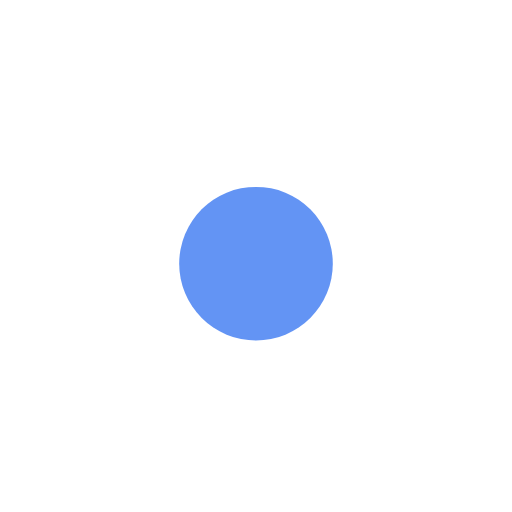
t = 0.00 s
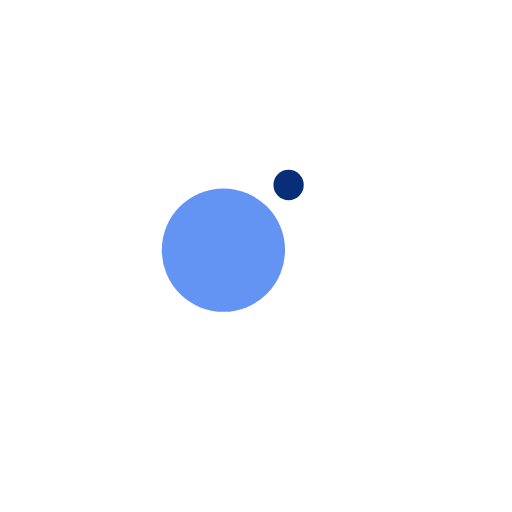
t = 0.13 s
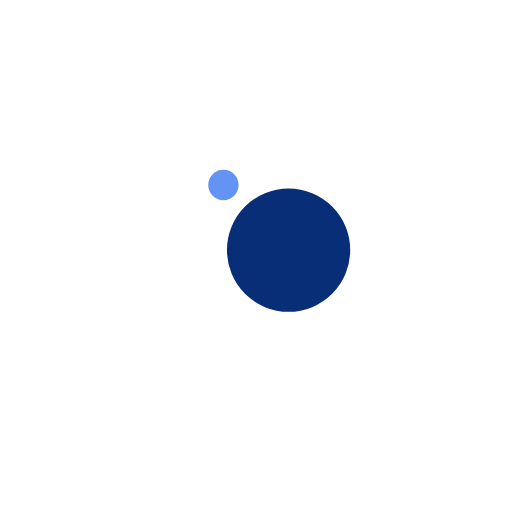
t = 0.38 s
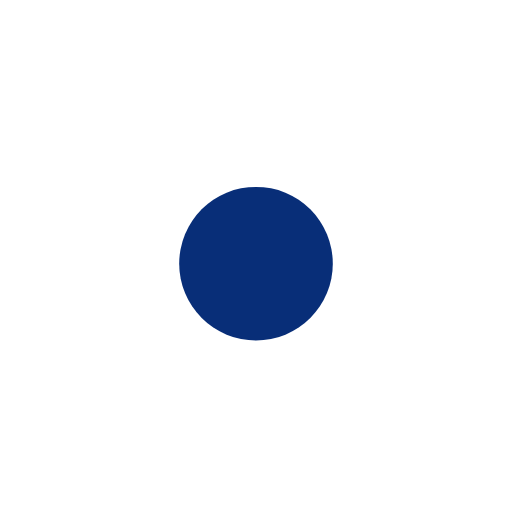
t = 0.50 s
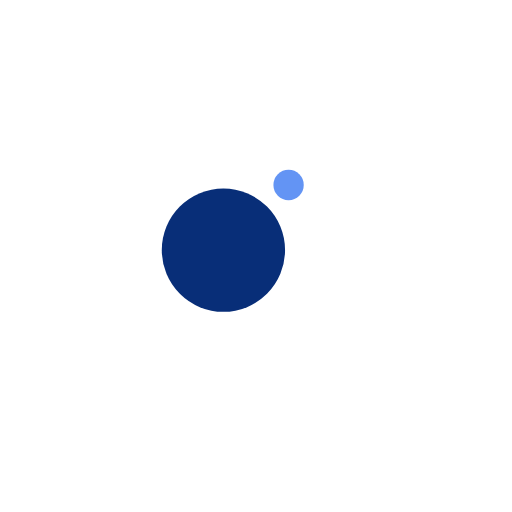
t = 0.63 s
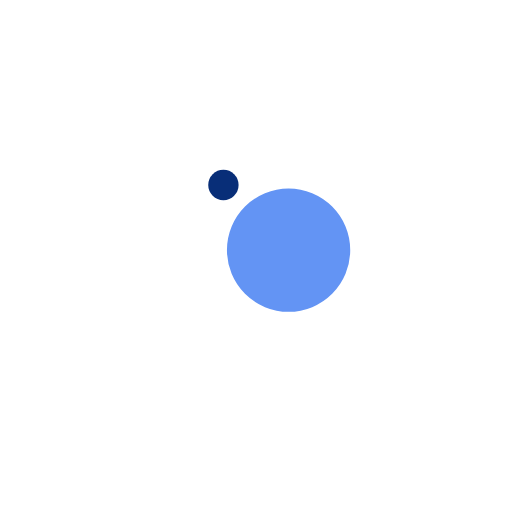
t = 0.88 s

The animated SVG that drew these frames (rendered in a browser with its animation timeline set to each time). Animation: 4 SMIL elements (animate=2,animateTransform=2); one cycle of 1.00 s, repeats indefinitely.

<?xml version="1.0" encoding="utf-8"?>
<svg xmlns="http://www.w3.org/2000/svg" xmlns:xlink="http://www.w3.org/1999/xlink" style="margin: auto; background: rgb(255, 255, 255); display: block; shape-rendering: auto;" width="200px" height="200px" viewBox="0 0 100 100" preserveAspectRatio="xMidYMid">
<g transform="translate(0 -7.5)">
  <circle cx="50" cy="41" r="10" fill="#082e78">
    <animateTransform attributeName="transform" type="rotate" dur="1s" repeatCount="indefinite" keyTimes="0;1" values="0 50 50;360 50 50"></animateTransform>
    <animate attributeName="r" dur="1s" repeatCount="indefinite" calcMode="spline" keyTimes="0;0.5;1" values="0;15;0" keySplines="0.2 0 0.8 1;0.2 0 0.8 1"></animate>
  </circle>
  <circle cx="50" cy="41" r="10" fill="#6394f4">
    <animateTransform attributeName="transform" type="rotate" dur="1s" repeatCount="indefinite" keyTimes="0;1" values="180 50 50;540 50 50"></animateTransform>
    <animate attributeName="r" dur="1s" repeatCount="indefinite" calcMode="spline" keyTimes="0;0.5;1" values="15;0;15" keySplines="0.2 0 0.8 1;0.2 0 0.8 1"></animate>
  </circle>
</g>
<!-- [ldio] generated by https://loading.io/ --></svg>